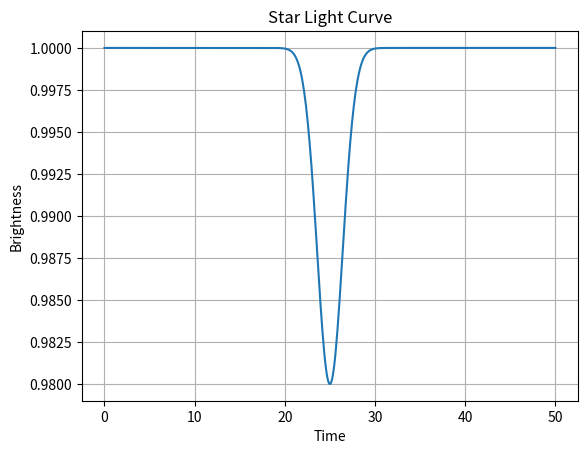

Generate this figure with matplotlib:
"""
Star Light Curve
"""  

import numpy as np
import matplotlib.pyplot as plt

time = np.linspace(0, 50, 500)

brightness = ( 
    1
    - 0.02 *
    np.exp(
        -((time - 25) ** 2) / 4
    )
)

plt.plot(
    time,
    brightness
)

plt.title(
    "Star Light Curve"
)

plt.xlabel("Time")

plt.ylabel("Brightness")

plt.grid()

plt.show()
